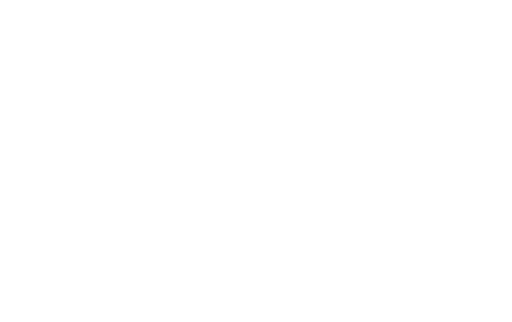
t = 0.00 s
t = 0.58 s: frame unchanged from t = 0.00 s, image omitted
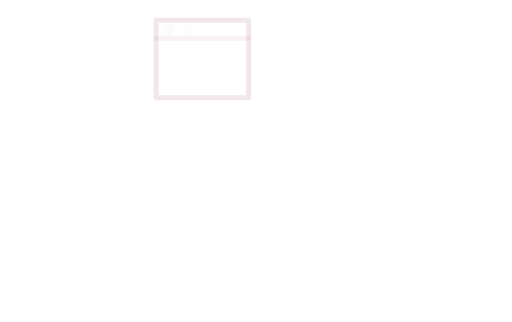
t = 1.15 s
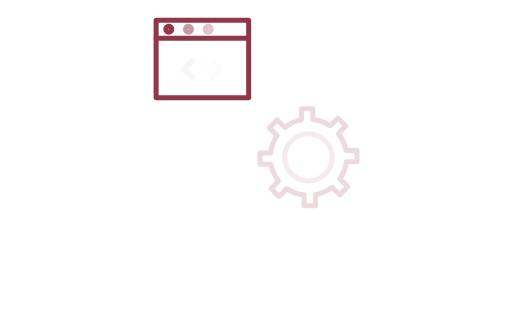
t = 1.73 s
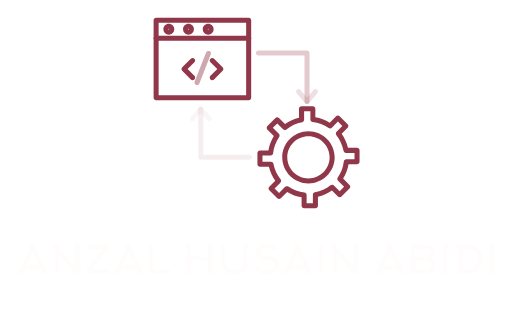
t = 2.30 s

The animated SVG that drew these frames (rendered in a browser with its animation timeline set to each time). Animation: 32 CSS @keyframes rules; one cycle of 2.30 s.


        <svg xmlns="http://www.w3.org/2000/svg" xmlns:xlink="http://www.w3.org/1999/xlink" version="1.1" width="100%" height="100%" viewBox="0 0 3222.222222222222 2026.3658994230275">
			
			<g transform="scale(11.11111111111111) translate(10, 10)">
				<defs id="SvgjsDefs1981"><style>/
@-webkit-keyframes animate-svg-fill-1 {
  0% {
    fill: transparent;
  }

  100% {
    fill: rgb(144, 55, 73);
  }
}

@keyframes animate-svg-fill-1 {
  0% {
    fill: transparent;
  }

  100% {
    fill: rgb(144, 55, 73);
  }
}

.svg-elem-1 {
  -webkit-animation: animate-svg-fill-1 0.7s cubic-bezier(0.6, 0.04, 0.98, 0.335) 0.8s both;
          animation: animate-svg-fill-1 0.7s cubic-bezier(0.6, 0.04, 0.98, 0.335) 0.8s both;
}

@-webkit-keyframes animate-svg-fill-2 {
  0% {
    fill: transparent;
  }

  100% {
    fill: rgb(144, 55, 73);
  }
}

@keyframes animate-svg-fill-2 {
  0% {
    fill: transparent;
  }

  100% {
    fill: rgb(144, 55, 73);
  }
}

.svg-elem-2 {
  -webkit-animation: animate-svg-fill-2 0.7s cubic-bezier(0.6, 0.04, 0.98, 0.335) 0.9s both;
          animation: animate-svg-fill-2 0.7s cubic-bezier(0.6, 0.04, 0.98, 0.335) 0.9s both;
}

@-webkit-keyframes animate-svg-fill-3 {
  0% {
    fill: transparent;
  }

  100% {
    fill: rgb(144, 55, 73);
  }
}

@keyframes animate-svg-fill-3 {
  0% {
    fill: transparent;
  }

  100% {
    fill: rgb(144, 55, 73);
  }
}

.svg-elem-3 {
  -webkit-animation: animate-svg-fill-3 0.7s cubic-bezier(0.6, 0.04, 0.98, 0.335) 1s both;
          animation: animate-svg-fill-3 0.7s cubic-bezier(0.6, 0.04, 0.98, 0.335) 1s both;
}

@-webkit-keyframes animate-svg-fill-4 {
  0% {
    fill: transparent;
  }

  100% {
    fill: rgb(144, 55, 73);
  }
}

@keyframes animate-svg-fill-4 {
  0% {
    fill: transparent;
  }

  100% {
    fill: rgb(144, 55, 73);
  }
}

.svg-elem-4 {
  -webkit-animation: animate-svg-fill-4 0.7s cubic-bezier(0.6, 0.04, 0.98, 0.335) 1.1s both;
          animation: animate-svg-fill-4 0.7s cubic-bezier(0.6, 0.04, 0.98, 0.335) 1.1s both;
}

@-webkit-keyframes animate-svg-fill-5 {
  0% {
    fill: transparent;
  }

  100% {
    fill: rgb(144, 55, 73);
  }
}

@keyframes animate-svg-fill-5 {
  0% {
    fill: transparent;
  }

  100% {
    fill: rgb(144, 55, 73);
  }
}

.svg-elem-5 {
  -webkit-animation: animate-svg-fill-5 0.7s cubic-bezier(0.6, 0.04, 0.98, 0.335) 1.2000000000000002s both;
          animation: animate-svg-fill-5 0.7s cubic-bezier(0.6, 0.04, 0.98, 0.335) 1.2000000000000002s both;
}

@-webkit-keyframes animate-svg-fill-6 {
  0% {
    fill: transparent;
  }

  100% {
    fill: rgb(144, 55, 73);
  }
}

@keyframes animate-svg-fill-6 {
  0% {
    fill: transparent;
  }

  100% {
    fill: rgb(144, 55, 73);
  }
}

.svg-elem-6 {
  -webkit-animation: animate-svg-fill-6 0.7s cubic-bezier(0.6, 0.04, 0.98, 0.335) 1.3s both;
          animation: animate-svg-fill-6 0.7s cubic-bezier(0.6, 0.04, 0.98, 0.335) 1.3s both;
}

@-webkit-keyframes animate-svg-fill-7 {
  0% {
    fill: transparent;
  }

  100% {
    fill: rgb(144, 55, 73);
  }
}

@keyframes animate-svg-fill-7 {
  0% {
    fill: transparent;
  }

  100% {
    fill: rgb(144, 55, 73);
  }
}

.svg-elem-7 {
  -webkit-animation: animate-svg-fill-7 0.7s cubic-bezier(0.6, 0.04, 0.98, 0.335) 1.4000000000000001s both;
          animation: animate-svg-fill-7 0.7s cubic-bezier(0.6, 0.04, 0.98, 0.335) 1.4000000000000001s both;
}

@-webkit-keyframes animate-svg-fill-8 {
  0% {
    fill: transparent;
  }

  100% {
    fill: rgb(144, 55, 73);
  }
}

@keyframes animate-svg-fill-8 {
  0% {
    fill: transparent;
  }

  100% {
    fill: rgb(144, 55, 73);
  }
}

.svg-elem-8 {
  -webkit-animation: animate-svg-fill-8 0.7s cubic-bezier(0.6, 0.04, 0.98, 0.335) 1.5s both;
          animation: animate-svg-fill-8 0.7s cubic-bezier(0.6, 0.04, 0.98, 0.335) 1.5s both;
}

@-webkit-keyframes animate-svg-fill-9 {
  0% {
    fill: transparent;
  }

  100% {
    fill: rgb(144, 55, 73);
  }
}

@keyframes animate-svg-fill-9 {
  0% {
    fill: transparent;
  }

  100% {
    fill: rgb(144, 55, 73);
  }
}

.svg-elem-9 {
  -webkit-animation: animate-svg-fill-9 0.7s cubic-bezier(0.6, 0.04, 0.98, 0.335) 1.6s both;
          animation: animate-svg-fill-9 0.7s cubic-bezier(0.6, 0.04, 0.98, 0.335) 1.6s both;
}

@-webkit-keyframes animate-svg-fill-10 {
  0% {
    fill: transparent;
  }

  100% {
    fill: rgb(144, 55, 73);
  }
}

@keyframes animate-svg-fill-10 {
  0% {
    fill: transparent;
  }

  100% {
    fill: rgb(144, 55, 73);
  }
}

.svg-elem-10 {
  -webkit-animation: animate-svg-fill-10 0.7s cubic-bezier(0.6, 0.04, 0.98, 0.335) 1.7000000000000002s both;
          animation: animate-svg-fill-10 0.7s cubic-bezier(0.6, 0.04, 0.98, 0.335) 1.7000000000000002s both;
}

@-webkit-keyframes animate-svg-fill-11 {
  0% {
    fill: transparent;
  }

  100% {
    fill: rgb(144, 55, 73);
  }
}

@keyframes animate-svg-fill-11 {
  0% {
    fill: transparent;
  }

  100% {
    fill: rgb(144, 55, 73);
  }
}

.svg-elem-11 {
  -webkit-animation: animate-svg-fill-11 0.7s cubic-bezier(0.6, 0.04, 0.98, 0.335) 1.8s both;
          animation: animate-svg-fill-11 0.7s cubic-bezier(0.6, 0.04, 0.98, 0.335) 1.8s both;
}

@-webkit-keyframes animate-svg-fill-12 {
  0% {
    fill: transparent;
  }

  100% {
    fill: rgb(144, 55, 73);
  }
}

@keyframes animate-svg-fill-12 {
  0% {
    fill: transparent;
  }

  100% {
    fill: rgb(144, 55, 73);
  }
}

.svg-elem-12 {
  -webkit-animation: animate-svg-fill-12 0.7s cubic-bezier(0.6, 0.04, 0.98, 0.335) 1.9000000000000001s both;
          animation: animate-svg-fill-12 0.7s cubic-bezier(0.6, 0.04, 0.98, 0.335) 1.9000000000000001s both;
}

@-webkit-keyframes animate-svg-fill-13 {
  0% {
    fill: transparent;
  }

  100% {
    fill: rgb(144, 55, 73);
  }
}

@keyframes animate-svg-fill-13 {
  0% {
    fill: transparent;
  }

  100% {
    fill: rgb(144, 55, 73);
  }
}

.svg-elem-13 {
  -webkit-animation: animate-svg-fill-13 0.7s cubic-bezier(0.6, 0.04, 0.98, 0.335) 2s both;
          animation: animate-svg-fill-13 0.7s cubic-bezier(0.6, 0.04, 0.98, 0.335) 2s both;
}

@-webkit-keyframes animate-svg-fill-14 {
  0% {
    fill: transparent;
  }

  100% {
    fill: rgb(144, 55, 73);
  }
}

@keyframes animate-svg-fill-14 {
  0% {
    fill: transparent;
  }

  100% {
    fill: rgb(144, 55, 73);
  }
}

.svg-elem-14 {
  -webkit-animation: animate-svg-fill-14 0.7s cubic-bezier(0.6, 0.04, 0.98, 0.335) 2.1s both;
          animation: animate-svg-fill-14 0.7s cubic-bezier(0.6, 0.04, 0.98, 0.335) 2.1s both;
}

@-webkit-keyframes animate-svg-fill-15 {
  0% {
    fill: transparent;
  }

  100% {
    fill: rgb(232, 69, 69);
  }
}

@keyframes animate-svg-fill-15 {
  0% {
    fill: transparent;
  }

  100% {
    fill: rgb(232, 69, 69);
  }
}

.svg-elem-15 {
  -webkit-animation: animate-svg-fill-15 0.7s cubic-bezier(0.6, 0.04, 0.98, 0.335) 2.2s both;
          animation: animate-svg-fill-15 0.7s cubic-bezier(0.6, 0.04, 0.98, 0.335) 2.2s both;
}

@-webkit-keyframes animate-svg-fill-16 {
  0% {
    fill: transparent;
  }

  100% {
    fill: rgb(144, 55, 73);
  }
}

@keyframes animate-svg-fill-16 {
  0% {
    fill: transparent;
  }

  100% {
    fill: rgb(144, 55, 73);
  }
}

.svg-elem-16 {
  -webkit-animation: animate-svg-fill-16 0.7s cubic-bezier(0.6, 0.04, 0.98, 0.335) 2.3s both;
          animation: animate-svg-fill-16 0.7s cubic-bezier(0.6, 0.04, 0.98, 0.335) 2.3s both;
}
</style></defs><g id="SvgjsG1982" featurekey="symbolFeature-0" transform="matrix(0.23751925302200882,0,0,0.23751925302200882,74.41104023266651,-6.911809900514839)" fill="#903749"><g xmlns="http://www.w3.org/2000/svg"><g><g><g><path d="M237.6,225.9H16.9c-3.3,0-6-2.7-6-6V35.1c0-3.3,2.7-6,6-6h220.7c3.3,0,6,2.7,6,6v184.8      C243.6,223.2,241,225.9,237.6,225.9z M22.9,213.9h208.7V41.1H22.9V213.9z" class="svg-elem-1"></path></g><g><path d="M237.6,84.2H16.9c-3.3,0-6-2.7-6-6s2.7-6,6-6h220.7c3.3,0,6,2.7,6,6S241,84.2,237.6,84.2z" class="svg-elem-2"></path></g><g><path d="M47.2,69.7c-7.2,0-13-5.8-13-13c0-7.2,5.8-13,13-13c7.2,0,13,5.8,13,13C60.1,63.9,54.3,69.7,47.2,69.7z M47.2,55.7      c-0.6,0-1,0.4-1,1c0,0.5,0.4,1,1,1c0.5,0,1-0.5,1-1C48.1,56.2,47.7,55.7,47.2,55.7z" class="svg-elem-3"></path></g><g><path d="M94.1,69.7c-7.2,0-13-5.8-13-13c0-7.2,5.8-13,13-13c7.2,0,13,5.8,13,13C107.1,63.9,101.3,69.7,94.1,69.7z M94.1,55.7      c-0.5,0-1,0.4-1,1c0,0.5,0.5,1,1,1c0.6,0,1-0.5,1-1C95.1,56.2,94.6,55.7,94.1,55.7z" class="svg-elem-4"></path></g><g><path d="M141.1,69.7c-7.2,0-13-5.8-13-13c0-7.2,5.8-13,13-13c7.2,0,13,5.8,13,13C154.1,63.9,148.2,69.7,141.1,69.7z M141.1,55.7      c-0.5,0-1,0.4-1,1c0,0.5,0.4,1,1,1c0.6,0,1-0.5,1-1C142.1,56.2,141.6,55.7,141.1,55.7z" class="svg-elem-5"></path></g><g><path d="M396.8,483.8h-27c-3.3,0-6-2.7-6-6v-20.2c-12.1-2.1-23.8-6.5-34.3-12.9l-15.2,15.2c-1.1,1.1-2.7,1.8-4.2,1.8      c0,0,0,0,0,0c-1.6,0-3.1-0.6-4.2-1.8l-19.1-19.1c-2.3-2.3-2.3-6.1,0-8.5L301,418c-7.1-10-12.2-21.4-15.1-33.4h-21.4      c-3.3,0-6-2.7-6-6v-27c0-3.3,2.7-6,6-6h20.2c2.1-12.2,6.5-23.8,12.9-34.3l-15.2-15.2c-2.3-2.3-2.3-6.1,0-8.5l19.1-19.1      c1.1-1.1,2.7-1.8,4.2-1.8c0,0,0,0,0,0c1.6,0,3.1,0.6,4.2,1.8l14.3,14.3c10.1-7.1,21.5-12.3,33.4-15.1v-21.4c0-3.3,2.7-6,6-6h27      c3.3,0,6,2.7,6,6v20.2c12.1,2.1,23.8,6.5,34.3,12.9l15.2-15.2c1.1-1.1,2.7-1.8,4.2-1.8c0,0,0,0,0,0c1.6,0,3.1,0.6,4.2,1.8      l19.1,19.1c2.3,2.3,2.3,6.1,0,8.5l-14.3,14.3c7.1,10,12.2,21.4,15.1,33.4H496c3.3,0,6,2.7,6,6v27c0,3.3-2.7,6-6,6h-20.2      c-2.1,12.1-6.5,23.8-12.9,34.3L478,428c1.1,1.1,1.8,2.7,1.8,4.2s-0.6,3.1-1.8,4.2l-19.1,19.1c-1.1,1.1-2.7,1.8-4.2,1.8      c0,0,0,0,0,0c-1.6,0-3.1-0.6-4.2-1.8l-14.3-14.3c-10,7.1-21.4,12.3-33.4,15.1v21.4C402.8,481.2,400.1,483.8,396.8,483.8z       M375.7,471.8h15v-20.3c0-2.9,2.1-5.4,4.9-5.9c13.6-2.5,26.5-8.4,37.3-17c2.4-1.9,5.8-1.7,8,0.5l13.7,13.7l10.6-10.6l-14.4-14.3      c-2.1-2-2.3-5.3-0.7-7.6c7.9-11.5,12.9-24.7,14.4-38.4c0.3-3,2.9-5.3,6-5.3H490v-15h-20.3c-2.9,0-5.4-2.1-5.9-4.9      c-2.5-13.6-8.4-26.5-17-37.3c-1.9-2.4-1.7-5.8,0.4-8l13.7-13.8L450.4,277L436,291.4c-2,2-5.3,2.3-7.6,0.7      c-11.3-7.8-24.6-12.8-38.3-14.4c-3-0.4-5.3-2.9-5.3-6l0-19.4h-15v20.3c0,2.9-2.1,5.4-4.9,5.9c-13.5,2.5-26.4,8.4-37.3,17      c-2.4,1.9-5.8,1.7-8-0.5l-13.8-13.8l-10.6,10.6l14.4,14.4c2.1,2.1,2.3,5.3,0.7,7.7c-7.8,11.3-12.8,24.5-14.4,38.3      c-0.3,3-2.9,5.3-6,5.3h-19.4v15h20.3c2.9,0,5.4,2.1,5.9,4.9c2.5,13.6,8.4,26.5,17,37.3c1.9,2.4,1.7,5.8-0.5,8l-13.7,13.7      l10.6,10.6l14.4-14.4c2-2,5.3-2.3,7.7-0.7c11.4,7.9,24.6,12.8,38.3,14.4c3,0.3,5.3,2.9,5.3,6V471.8z" class="svg-elem-6"></path></g><g><path d="M380.2,424.5c-34.4,0-62.5-28-62.5-62.4s28-62.4,62.5-62.4c34.5,0,62.5,28,62.5,62.4S414.7,424.5,380.2,424.5z       M380.2,311.6c-27.8,0-50.5,22.6-50.5,50.4c0,27.8,22.6,50.4,50.5,50.4c27.8,0,50.5-22.6,50.5-50.4      C430.7,334.3,408,311.6,380.2,311.6z" class="svg-elem-7"></path></g><g><path d="M103.9,178.2c-1.5,0-3.1-0.6-4.2-1.8l-20.5-20.6c-2.3-2.3-2.3-6.1,0-8.5l20.5-20.5c2.3-2.3,6.1-2.3,8.5,0s2.3,6.1,0,8.5      l-16.3,16.3l16.3,16.3c2.3,2.3,2.3,6.1,0,8.5C106.9,177.7,105.4,178.2,103.9,178.2z" class="svg-elem-8"></path></g><g><path d="M150.7,178.2c-1.5,0-3.1-0.6-4.2-1.8c-2.3-2.3-2.3-6.1,0-8.5l16.3-16.3l-16.3-16.3c-2.3-2.3-2.3-6.1,0-8.5      c2.3-2.3,6.1-2.3,8.5,0l20.5,20.5c2.3,2.3,2.3,6.1,0,8.5l-20.5,20.6C153.7,177.6,152.2,178.2,150.7,178.2z" class="svg-elem-9"></path></g><g><path d="M114.4,189.8c-0.7,0-1.5-0.1-2.2-0.4c-3.1-1.2-4.6-4.7-3.4-7.8l27.3-69.4c1.2-3.1,4.7-4.6,7.8-3.4      c3.1,1.2,4.6,4.7,3.4,7.8L120,186C119.1,188.3,116.8,189.8,114.4,189.8z" class="svg-elem-10"></path></g><g><path d="M376.8,235c-3.3,0-6-2.7-6-6V119.5H260.8c-3.3,0-6-2.7-6-6s2.7-6,6-6h115.9c3.3,0,6,2.7,6,6V229      C382.8,232.3,380.1,235,376.8,235z" class="svg-elem-11"></path></g><g><path d="M376.8,235c-1.8,0-3.4-0.8-4.6-2.1l-20.1-23.7c-2.1-2.5-1.8-6.3,0.7-8.5c2.5-2.1,6.3-1.8,8.5,0.7l15.5,18.3l15.5-18.3      c2.1-2.5,5.9-2.8,8.5-0.7c2.5,2.1,2.8,5.9,0.7,8.5l-20.1,23.7C380.2,234.2,378.5,235,376.8,235C376.8,235,376.8,235,376.8,235z" class="svg-elem-12"></path></g><g><path d="M239.4,368.2H123.4c-3.3,0-6-2.7-6-6V246.7c0-3.3,2.7-6,6-6s6,2.7,6,6v109.5h109.9c3.3,0,6,2.7,6,6      S242.7,368.2,239.4,368.2z" class="svg-elem-13"></path></g><g><path d="M143.6,276.4c-1.7,0-3.4-0.7-4.6-2.1L123.5,256l-15.5,18.3c-2.1,2.5-5.9,2.8-8.5,0.7c-2.5-2.1-2.8-5.9-0.7-8.5      l20.1-23.7c1.1-1.3,2.8-2.1,4.6-2.1c0,0,0,0,0,0c1.8,0,3.4,0.8,4.6,2.1l20.1,23.7c2.1,2.5,1.8,6.3-0.7,8.5      C146.3,276,144.9,276.4,143.6,276.4z" class="svg-elem-14"></path></g></g></g></g></g><g id="SvgjsG1983" featurekey="nameFeature-0" transform="matrix(0.5512138921930057,0,0,0.5512138921930057,-0.44097200740790865,122.88473627899596)" fill="#e84545"><path d="M13.72 13.32 l-1.64 -3.68 l4.8 0 l14.36 30.36 l-4.88 0 l-1.96 -4.36 l-9.08 0 q-2.56 0 -4.6 0.48 q-1.8 0.44 -3 1.16 q-1.08 0.64 -1.44 1.32 l-0.76 1.4 l-4.72 0 z M16.92 31.240000000000002 l5.52 0 l-6.52 -12.6 l-6.6 14.28 q0.88 -0.76 2.68 -1.2 q2.04 -0.48 4.92 -0.48 z M38.524 14.36 l-3.48 -4.2 l5.64 0 l19.16 22.8 l0 -22.8 l4.4 0 l0 29.84 l-4.32 0 l-17.12 -20.52 l0 20.52 l-4.28 0 l0 -25.64 z M95.72800000000001 40 l-24.28 0 l0 -4.4 l16.8 -21.04 l-15.88 0 l0 -4.4 l21.88 0 l0 4.24 l-17.36 21.24 l18.84 0 l0 4.36 z M112.25200000000001 13.32 l-1.64 -3.68 l4.8 0 l14.36 30.36 l-4.88 0 l-1.96 -4.36 l-9.08 0 q-2.56 0 -4.6 0.48 q-1.8 0.44 -3 1.16 q-1.08 0.64 -1.44 1.32 l-0.76 1.4 l-4.72 0 z M115.45200000000001 31.240000000000002 l5.52 0 l-6.52 -12.6 l-6.6 14.28 q0.88 -0.76 2.68 -1.2 q2.04 -0.48 4.92 -0.48 z M157.096 40 l-20.92 0 l0 -29.84 l4.36 0 l0 25.48 l16.56 0 l0 4.36 z M179.06400000000002 26.8 l0 13.2 l-4.32 0 l0 -29.84 l4.32 0 l0 12.24 q1.6 -0.8 3.8 -0.8 q0.8 0 3.88 0.36 q4.32 0.52 5.84 0.52 q2.32 0 4.04 -0.76 l0 -11.56 l4.36 0 l0 29.84 l-4.36 0 l0 -13.88 q-1.72 0.76 -4.04 0.76 q-1.52 0 -5.84 -0.52 q-3.08 -0.36 -3.88 -0.36 q-2.2 0 -3.8 0.8 z M223.58800000000002 40.68 q-4.2 0 -7.22 -1.46 t-4.6 -4.22 t-1.58 -6.6 l0 -18.24 l4.32 0 l0 18.24 q0 3.84 2.36 5.88 t6.72 2.04 t6.72 -2.04 t2.36 -5.88 l0 -18.24 l4.32 0 l0 18.24 q0 3.84 -1.58 6.6 t-4.6 4.22 t-7.22 1.46 z M269.39200000000005 30.92 q0 2.92 -1.76 5.2 q-1.72 2.16 -4.74 3.36 t-6.82 1.2 q-3.48 0 -6.76 -1.62 t-5.52 -4.5 l3.12 -2.92 q3.88 4.68 9.16 4.68 q2.32 0 4.24 -0.56 q2.12 -0.64 3.28 -1.8 q1.32 -1.28 1.32 -3.04 q0 -2.12 -1.32 -3.2 q-1.12 -0.92 -3.32 -1.2 q-1.28 -0.16 -4.2 -0.16 q-5.36 0 -8.18 -1.96 t-2.82 -5.76 q0 -2.4 1.42 -4.56 t3.9 -3.44 q2.56 -1.36 5.68 -1.36 q3.52 0 6.36 1.08 q3.04 1.16 5.64 3.64 l-2.72 3.2 q-2.44 -1.96 -4.44 -2.74 t-4.84 -0.78 q-1.64 0 -3.06 0.68 t-2.26 1.82 t-0.84 2.42 q0 3.44 6.36 3.44 q5.08 0 8.04 1.04 q2.8 1 4 3.04 q1.08 1.8 1.08 4.8 z M285.91600000000005 13.32 l-1.64 -3.68 l4.8 0 l14.36 30.36 l-4.88 0 l-1.96 -4.36 l-9.08 0 q-2.56 0 -4.6 0.48 q-1.8 0.44 -3 1.16 q-1.08 0.64 -1.44 1.32 l-0.76 1.4 l-4.72 0 z M289.11600000000004 31.240000000000002 l5.52 0 l-6.52 -12.6 l-6.6 14.28 q0.88 -0.76 2.68 -1.2 q2.04 -0.48 4.92 -0.48 z M314.12000000000006 40 l-4.28 0 l0 -29.84 l4.28 0 l0 29.84 z M324.60400000000004 14.36 l-3.48 -4.2 l5.64 0 l19.16 22.8 l0 -22.8 l4.4 0 l0 29.84 l-4.32 0 l-17.12 -20.52 l0 20.52 l-4.28 0 l0 -25.64 z M380.8920000000001 13.32 l-1.64 -3.68 l4.8 0 l14.36 30.36 l-4.88 0 l-1.96 -4.36 l-9.08 0 q-2.56 0 -4.6 0.48 q-1.8 0.44 -3 1.16 q-1.08 0.64 -1.44 1.32 l-0.76 1.4 l-4.72 0 z M384.0920000000001 31.240000000000002 l5.52 0 l-6.52 -12.6 l-6.6 14.28 q0.88 -0.76 2.68 -1.2 q2.04 -0.48 4.92 -0.48 z M409.1360000000001 14.559999999999999 l0 9.12 q1.24 -0.72 2.8 -1 q1.16 -0.2 2.88 -0.2 l5.12 0 q2.08 0 3.26 -1.04 t1.18 -3.08 q0 -3.8 -4.44 -3.8 l-10.8 0 z M409.1360000000001 28.119999999999997 l0 7.52 l11.24 0 q1.32 0 2.52 -0.48 q1.32 -0.48 2.08 -1.4 q0.88 -1.08 0.88 -2.48 q0 -2.4 -1.88 -3.48 q-1.48 -0.88 -4.04 -0.88 l-5.12 0 q-3.44 0 -5.68 1.2 z M430.17600000000004 31.84 q0 2.8 -1.56 4.76 q-1.36 1.72 -3.84 2.6 q-2.2 0.8 -4.84 0.8 l-15.12 0 l0 -29.84 l15.12 0 q2.56 0 4.54 0.96 t3.1 2.76 q1.16 1.88 1.16 4.44 q0 1.96 -0.7 3.5 t-1.98 2.38 q1.72 0.8 2.84 2.64 q1.28 2.12 1.28 5 z M442.4600000000001 40 l-4.28 0 l0 -29.84 l4.28 0 l0 29.84 z M458.0240000000001 14.559999999999999 l0 21.08 l6.76 0 q2.8 0 5.04 -1.44 q2.12 -1.4 3.32 -3.76 t1.2 -5.16 q0 -2.92 -1.14 -5.36 t-3.26 -3.88 q-2.28 -1.48 -5.24 -1.48 l-6.68 0 z M451.3840000000001 14.559999999999999 l-1.92 -4.4 l15.2 0 q3.96 0 7.24 2.04 q3.16 1.96 5 5.36 t1.84 7.4 q0 3 -1.18 5.94 t-3.26 5.14 q-2 2.16 -4.28 3.08 q-2.2 0.88 -5.24 0.88 l-11.04 0 l0 -25.44 l-2.36 0 z M490.6280000000001 40 l-4.28 0 l0 -29.84 l4.28 0 l0 29.84 z" class="svg-elem-15"></path></g><g id="SvgjsG1984" featurekey="sloganFeature-0" transform="matrix(0.4696132992581783,0,0,0.4696132992581783,65.96685083120363,152.82099547378755)" fill="#903749"><path d="M4.38 14.02 l0 3.8 l9.2 0 l0 2.18 l-11.38 0 l0 -14.92 l10.5 0 l0 2.2 l-8.32 0 l0 4.52 q0.62 -0.36 1.38 -0.48 q0.56 -0.1 1.44 -0.1 l3.26 0 l0 2.22 l-3.26 0 q-0.82 0 -1.44 0.1 q-0.76 0.14 -1.38 0.48 z M21.740000000000002 6.66 l-0.82 -1.84 l2.4 0 l7.18 15.18 l-2.44 0 l-0.98 -2.18 l-4.54 0 q-1.28 0 -2.3 0.24 q-0.9 0.22 -1.5 0.58 q-0.54 0.32 -0.72 0.66 l-0.38 0.7 l-2.36 0 z M23.340000000000003 15.620000000000001 l2.76 0 l-3.26 -6.3 l-3.3 7.14 q0.44 -0.38 1.34 -0.6 q1.02 -0.24 2.46 -0.24 z M44.400000000000006 7.279999999999999 l-5.26 0 l0 12.72 l-2.12 0 l0 -12.72 l-5.32 0 l0 -2.2 l12.7 0 l0 2.2 z M64.22 15.46 q0 1.46 -0.88 2.6 q-0.86 1.08 -2.37 1.68 t-3.41 0.6 q-1.74 0 -3.38 -0.81 t-2.76 -2.25 l1.56 -1.46 q1.94 2.34 4.58 2.34 q1.16 0 2.12 -0.28 q1.06 -0.32 1.64 -0.9 q0.66 -0.64 0.66 -1.52 q0 -1.06 -0.66 -1.6 q-0.56 -0.46 -1.66 -0.6 q-0.64 -0.08 -2.1 -0.08 q-2.68 0 -4.09 -0.98 t-1.41 -2.88 q0 -1.2 0.71 -2.28 t1.95 -1.72 q1.28 -0.68 2.84 -0.68 q1.76 0 3.18 0.54 q1.52 0.58 2.82 1.82 l-1.36 1.6 q-1.22 -0.98 -2.22 -1.37 t-2.42 -0.39 q-0.82 0 -1.53 0.34 t-1.13 0.91 t-0.42 1.21 q0 1.72 3.18 1.72 q2.54 0 4.02 0.52 q1.4 0.5 2 1.52 q0.54 0.9 0.54 2.4 z M77.88 20 l-10.46 0 l0 -14.92 l2.18 0 l0 12.74 l8.28 0 l0 2.18 z M82.66 14.02 l0 3.8 l9.2 0 l0 2.18 l-11.38 0 l0 -14.92 l10.5 0 l0 2.2 l-8.32 0 l0 4.52 q0.62 -0.36 1.38 -0.48 q0.56 -0.1 1.44 -0.1 l3.26 0 l0 2.22 l-3.26 0 q-0.82 0 -1.44 0.1 q-0.76 0.14 -1.38 0.48 z M97.53999999999999 14.02 l0 3.8 l9.2 0 l0 2.18 l-11.38 0 l0 -14.92 l10.5 0 l0 2.2 l-8.32 0 l0 4.52 q0.62 -0.36 1.38 -0.48 q0.56 -0.1 1.44 -0.1 l3.26 0 l0 2.22 l-3.26 0 q-0.82 0 -1.44 0.1 q-0.76 0.14 -1.38 0.48 z M115.25999999999999 11.46 l2.64 0 q2.2 0 2.2 -2.12 q0 -1.1 -0.55 -1.59 t-1.65 -0.49 l-5.48 0 l0 4.8 q0.62 -0.36 1.4 -0.5 q0.58 -0.1 1.44 -0.1 z M112.41999999999999 20 l-2.18 0 l0 -14.92 l7.66 0 q1.32 0 2.3 0.51 t1.52 1.47 t0.54 2.27 t-0.54 2.29 t-1.53 1.51 t-2.29 0.53 l-2.64 0 q-1.72 0 -2.84 0.6 l0 5.74 z M143.65999999999997 7 l-1.4 1.64 q-0.82 -0.84 -1.96 -1.32 t-2.4 -0.48 q-1.64 0 -2.99 0.74 t-2.11 2.02 q-0.78 1.34 -0.78 2.98 q0 1.56 0.84 2.88 q0.8 1.24 2.15 1.97 t2.91 0.73 q1.44 0 2.68 -0.62 t2.06 -1.72 l1.34 1.82 q-1.14 1.28 -2.73 1.99 t-3.37 0.71 q-2.22 0 -4.08 -1.08 q-1.82 -1.04 -2.86 -2.86 q-1.08 -1.86 -1.08 -4.08 q0 -2.14 1.14 -3.94 q1.08 -1.72 2.93 -2.73 t3.97 -1.01 q1.66 0 3.16 0.64 q1.46 0.6 2.58 1.72 z M160.09999999999997 12.440000000000001 q0 -1.6 -0.82 -2.9 q-0.78 -1.26 -2.13 -1.98 t-2.93 -0.72 q-1.64 0 -2.99 0.74 t-2.11 2.02 q-0.78 1.34 -0.78 2.98 q0 1.56 0.84 2.88 q0.8 1.24 2.15 1.97 t2.92 0.73 t2.92 -0.76 t2.13 -2.04 q0.8 -1.34 0.8 -2.92 z M162.25999999999996 12.559999999999999 q0 2.16 -1.12 3.98 q-1.08 1.74 -2.93 2.77 t-3.99 1.03 q-2.22 0 -4.08 -1.08 q-1.82 -1.04 -2.86 -2.86 q-1.08 -1.86 -1.08 -4.08 q0 -2.14 1.14 -3.94 q1.08 -1.72 2.93 -2.73 t3.97 -1.01 q2.18 0 4.04 1.06 q1.82 1.04 2.88 2.82 q1.1 1.86 1.1 4.04 z M168.64 7.279999999999999 l0 10.54 l3.38 0 q1.4 0 2.52 -0.72 q1.06 -0.7 1.66 -1.88 t0.6 -2.58 q0 -1.46 -0.57 -2.68 t-1.63 -1.94 q-1.14 -0.74 -2.62 -0.74 l-3.34 0 z M165.32 7.279999999999999 l-0.96 -2.2 l7.6 0 q1.98 0 3.62 1.02 q1.58 0.98 2.5 2.68 t0.92 3.7 q0 1.5 -0.59 2.97 t-1.63 2.57 q-1 1.08 -2.14 1.54 q-1.1 0.44 -2.62 0.44 l-5.52 0 l0 -12.72 l-1.18 0 z M184.57999999999998 14.02 l0 3.8 l9.2 0 l0 2.18 l-11.38 0 l0 -14.92 l10.5 0 l0 2.2 l-8.32 0 l0 4.52 q0.62 -0.36 1.38 -0.48 q0.56 -0.1 1.44 -0.1 l3.26 0 l0 2.22 l-3.26 0 q-0.82 0 -1.44 0.1 q-0.76 0.14 -1.38 0.48 z M204.87999999999997 7.26 l0 4.96 q0.62 -0.36 1.38 -0.48 q0.56 -0.1 1.44 -0.1 l2.84 0 q1.18 0 1.84 -0.54 q0.7 -0.58 0.7 -1.74 q0 -1.1 -0.74 -1.64 q-0.64 -0.46 -1.8 -0.46 l-5.66 0 z M211.25999999999996 17.64 l-1.82 -3.82 l-1.74 0 q-0.82 0 -1.44 0.1 q-0.76 0.14 -1.38 0.48 l0 5.6 l-2.18 0 l0 -14.92 l7.84 0 q1.38 0 2.44 0.52 t1.64 1.48 q0.62 1.02 0.62 2.4 q0 1.68 -0.9 2.76 t-2.54 1.5 l1.16 2.38 q0.5 0.74 0.78 1.04 q0.34 0.38 0.65 0.51 t0.81 0.13 l0.22 0 l0.48 -0.02 l0 2.22 q-1.16 0 -1.72 -0.08 q-0.94 -0.16 -1.6 -0.62 q-0.78 -0.56 -1.32 -1.66 z M221.67999999999998 14.02 l0 3.8 l9.2 0 l0 2.18 l-11.38 0 l0 -14.92 l10.5 0 l0 2.2 l-8.32 0 l0 4.52 q0.62 -0.36 1.38 -0.48 q0.56 -0.1 1.44 -0.1 l3.26 0 l0 2.22 l-3.26 0 q-0.82 0 -1.44 0.1 q-0.76 0.14 -1.38 0.48 z M239.39999999999998 11.46 l2.64 0 q2.2 0 2.2 -2.12 q0 -1.1 -0.55 -1.59 t-1.65 -0.49 l-5.48 0 l0 4.8 q0.62 -0.36 1.4 -0.5 q0.58 -0.1 1.44 -0.1 z M236.55999999999997 20 l-2.18 0 l0 -14.92 l7.66 0 q1.32 0 2.3 0.51 t1.52 1.47 t0.54 2.27 t-0.54 2.29 t-1.53 1.51 t-2.29 0.53 l-2.64 0 q-1.72 0 -2.84 0.6 l0 5.74 z M251.77999999999997 14.02 l0 3.8 l9.2 0 l0 2.18 l-11.38 0 l0 -14.92 l10.5 0 l0 2.2 l-8.32 0 l0 4.52 q0.62 -0.36 1.38 -0.48 q0.56 -0.1 1.44 -0.1 l3.26 0 l0 2.22 l-3.26 0 q-0.82 0 -1.44 0.1 q-0.76 0.14 -1.38 0.48 z M269.14 6.66 l-0.82 -1.84 l2.4 0 l7.18 15.18 l-2.44 0 l-0.98 -2.18 l-4.54 0 q-1.28 0 -2.3 0.24 q-0.9 0.22 -1.5 0.58 q-0.54 0.32 -0.72 0.66 l-0.38 0.7 l-2.36 0 z M270.73999999999995 15.620000000000001 l2.76 0 l-3.26 -6.3 l-3.3 7.14 q0.44 -0.38 1.34 -0.6 q1.02 -0.24 2.46 -0.24 z M291.8 7.279999999999999 l-5.26 0 l0 12.72 l-2.12 0 l0 -12.72 l-5.32 0 l0 -2.2 l12.7 0 l0 2.2 z" class="svg-elem-16"></path></g>
			</g>
		</svg>
	